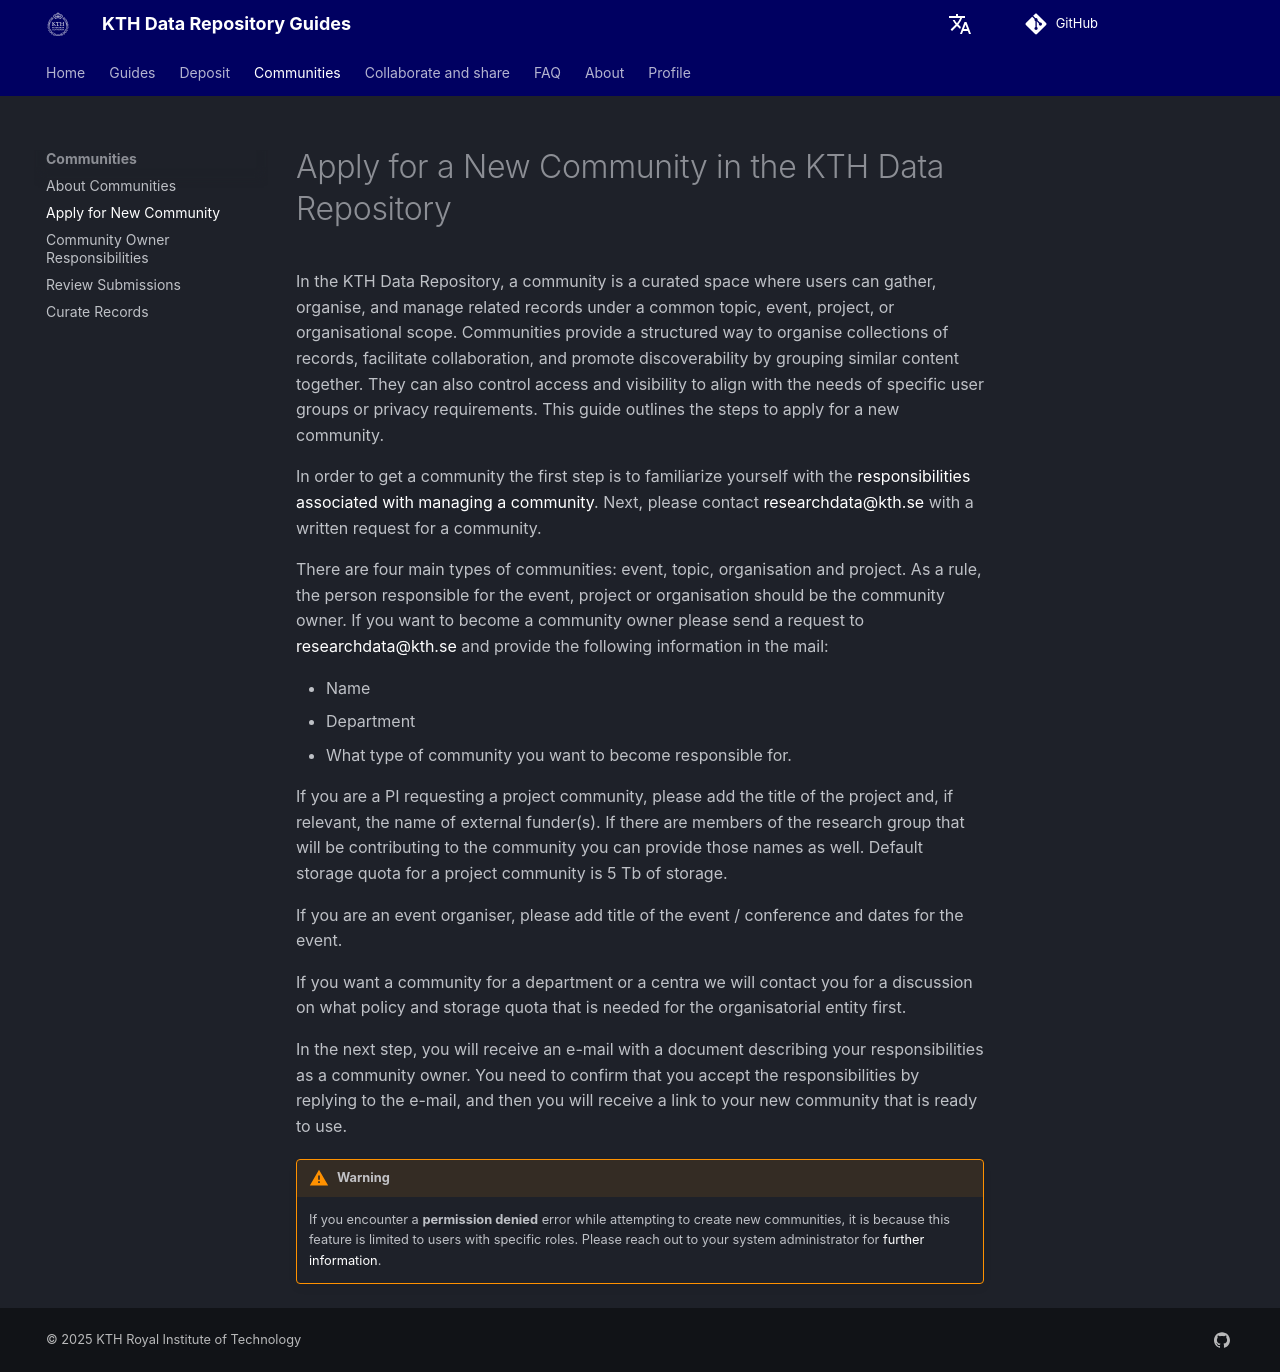

repository: KTH-Library/docs-kth-rdm · page: communities/apply_new_community/index.html · generator: mkdocs

# Apply for a New Community in the KTH Data Repository

In the KTH Data Repository, a community is a curated space where users can gather, organise, and manage related records under a common topic, event, project, or organisational scope. Communities provide a structured way to organise collections of records, facilitate collaboration, and promote discoverability by grouping similar content together. They can also control access and visibility to align with the needs of specific user groups or privacy requirements. This guide outlines the steps to apply for a new community.

In order to get a community the first step is to familiarize yourself with the [responsibilities associated with managing a community](./community_owner_responsibilities.md). Next, please contact [researchdata@kth.se](mailto:researchdata@kth.se) with a written request for a community.

There are four main types of communities: event, topic, organisation and project. As a rule, the person responsible for the event, project or organisation should be the community owner. If you want to become a community owner please send a request to [researchdata@kth.se](mailto:researchdata@kth.se) and provide the following information in the mail:

- Name
- Department
- What type of community you want to become responsible for.

If you are a PI requesting a project community, please add the title of the project and, if relevant, the name of external funder(s). If there are members of the research group that will be contributing to the community you can provide those names as well. Default storage quota for a project community is 5 Tb of storage.

If you are an event organiser, please add title of the event / conference and dates for the event.

If you want a community for a department or a centra we will contact you for a discussion on what policy and storage quota that is needed for the organisatorial entity first.

In the next step, you will receive an e-mail with a document describing your responsibilities as a community owner. You need to confirm that you accept the responsibilities by replying to the e-mail, and then you will receive a link to your new community that is ready to use.


!!! warning
    If you encounter a **permission denied** error while attempting to create new communities, it is because this feature is limited to users with specific roles. Please reach out to your system administrator for [further information](mailto:researchdata@kth.se).
